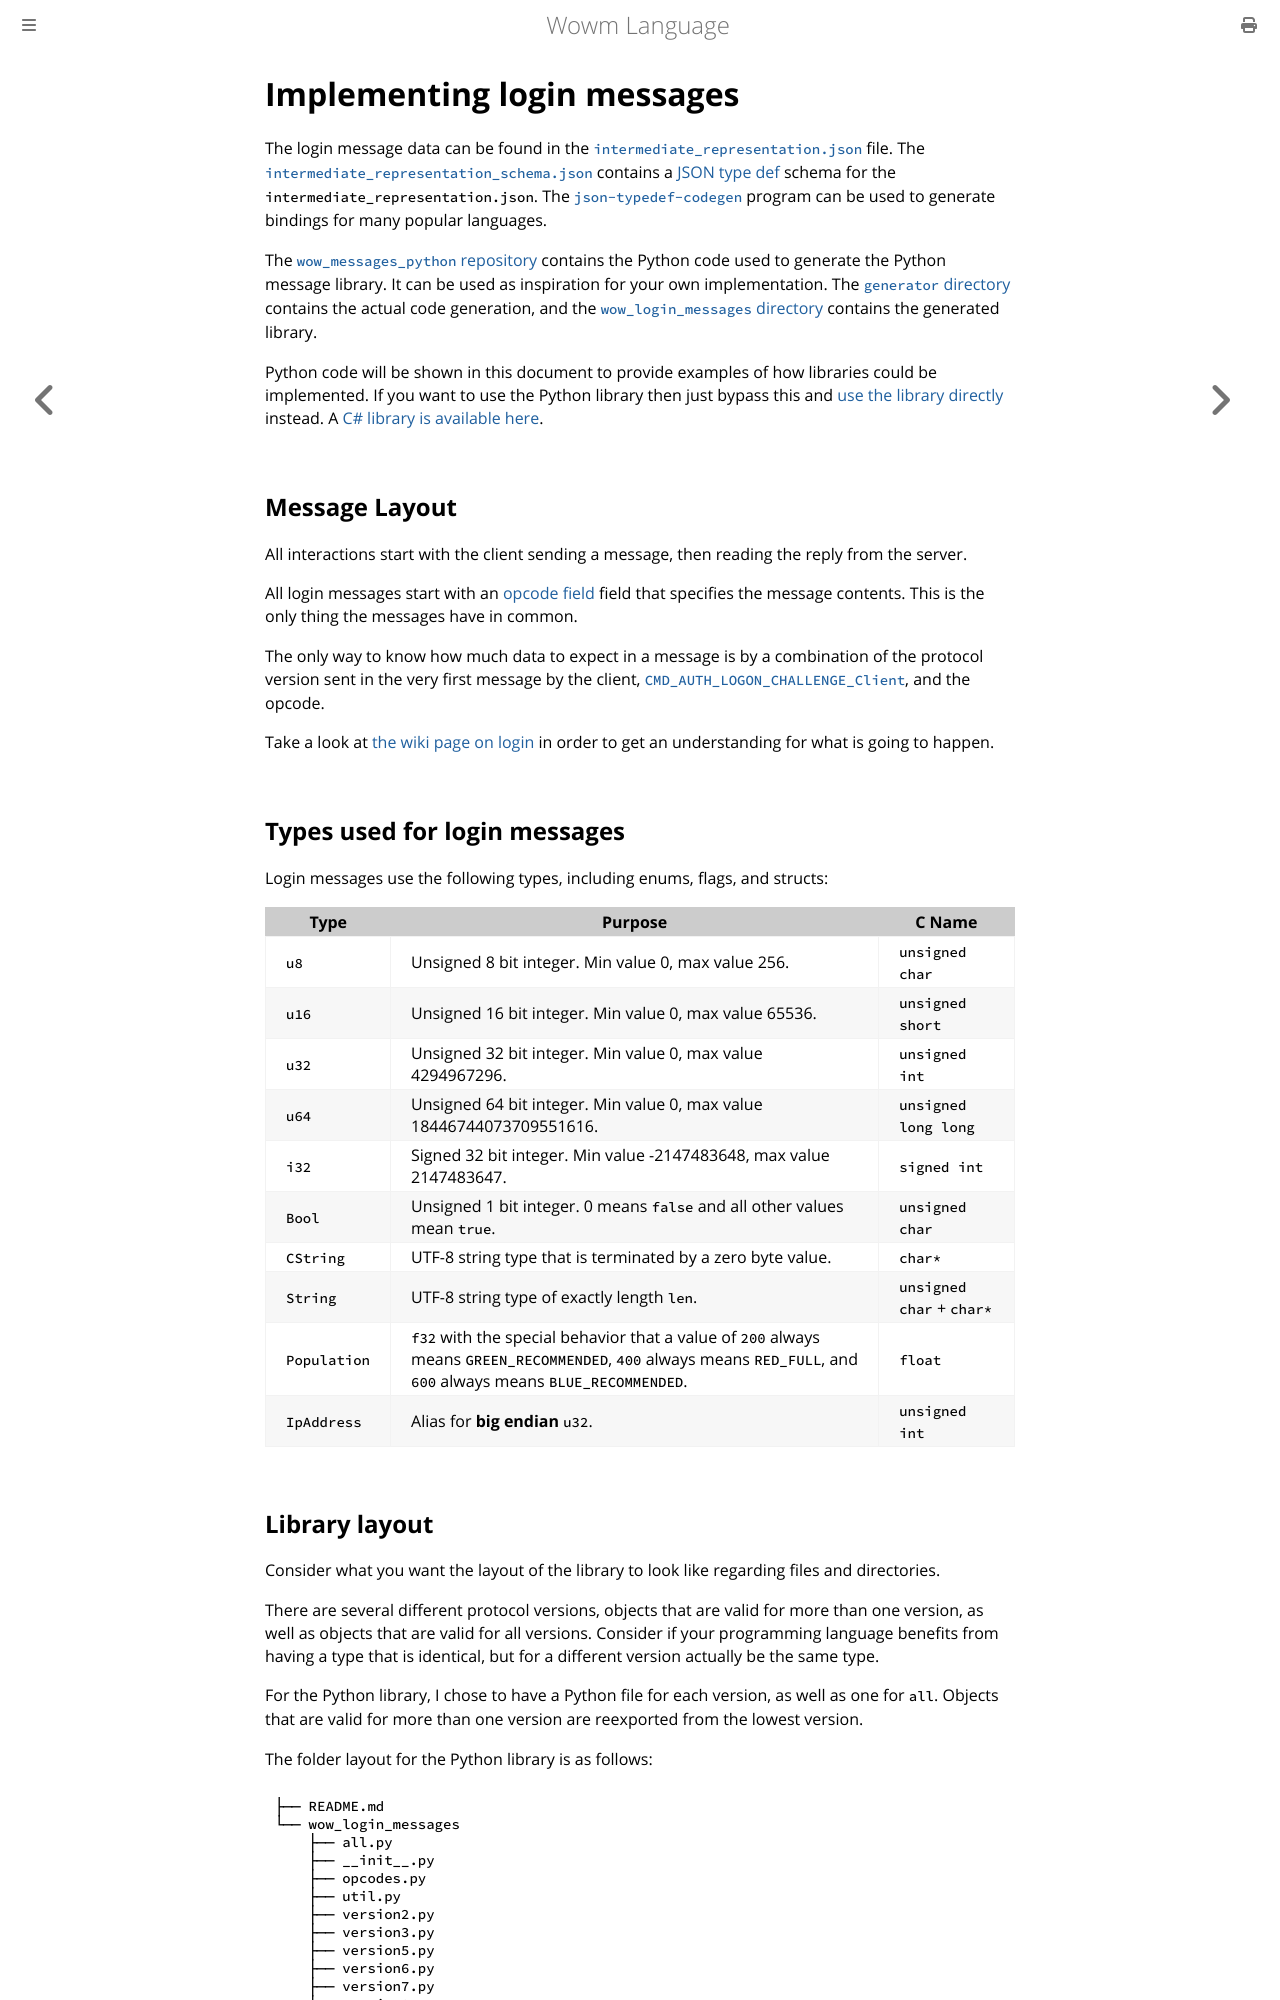

repository: gtker/wow_messages · page: ir/implementing_login.html · generator: mdbook

# Implementing login messages

The login message data can be found in
the [`intermediate_representation.json`](https://github.com/gtker/wow_messages/blob/main/intermediate_representation.json)
file.
The [`intermediate_representation_schema.json`](https://github.com/gtker/wow_messages/blob/main/intermediate_representation_schema.json)
contains a [JSON type def](https://jsontypedef.com/) schema for the `intermediate_representation.json`.
The [`json-typedef-codegen`](https://github.com/jsontypedef/json-typedef-codegen) program can be used to generate
bindings for many popular languages.

The [`wow_messages_python` repository](https://github.com/gtker/wow_messages_python) contains the Python code used to
generate the Python message library.
It can be used as inspiration for your own implementation.
The [`generator` directory](https://github.com/gtker/wow_messages_python/tree/main/generator) contains the actual code
generation,
and the [`wow_login_messages` directory](https://github.com/gtker/wow_messages_python/tree/main/wow_login_messages)
contains the generated library.

Python code will be shown in this document to provide examples of how libraries could be implemented.
If you want to use the Python library then just bypass this and
[use the library directly](https://github.com/gtker/wow_messages_python/) instead.
A [C# library is available here](https://github.com/gtker/wow_messages_csharp/).

## Message Layout

All interactions start with the client sending a message, then reading the reply from the server.

All login messages start with an [opcode field](https://en.wikipedia.org/wiki/Opcode)
field that specifies the message contents.
This is the only thing the messages have in common.

The only way to know how much data to expect in a message is by a combination of the protocol version sent
in the very first message by the
client, [`CMD_AUTH_LOGON_CHALLENGE_Client`](../docs/cmd_auth_logon_challenge_client.md),
and the opcode.

Take a look at [the wiki page on login](https://wowdev.wiki/Login_Packet) in order to get an understanding for
what is going to happen.
